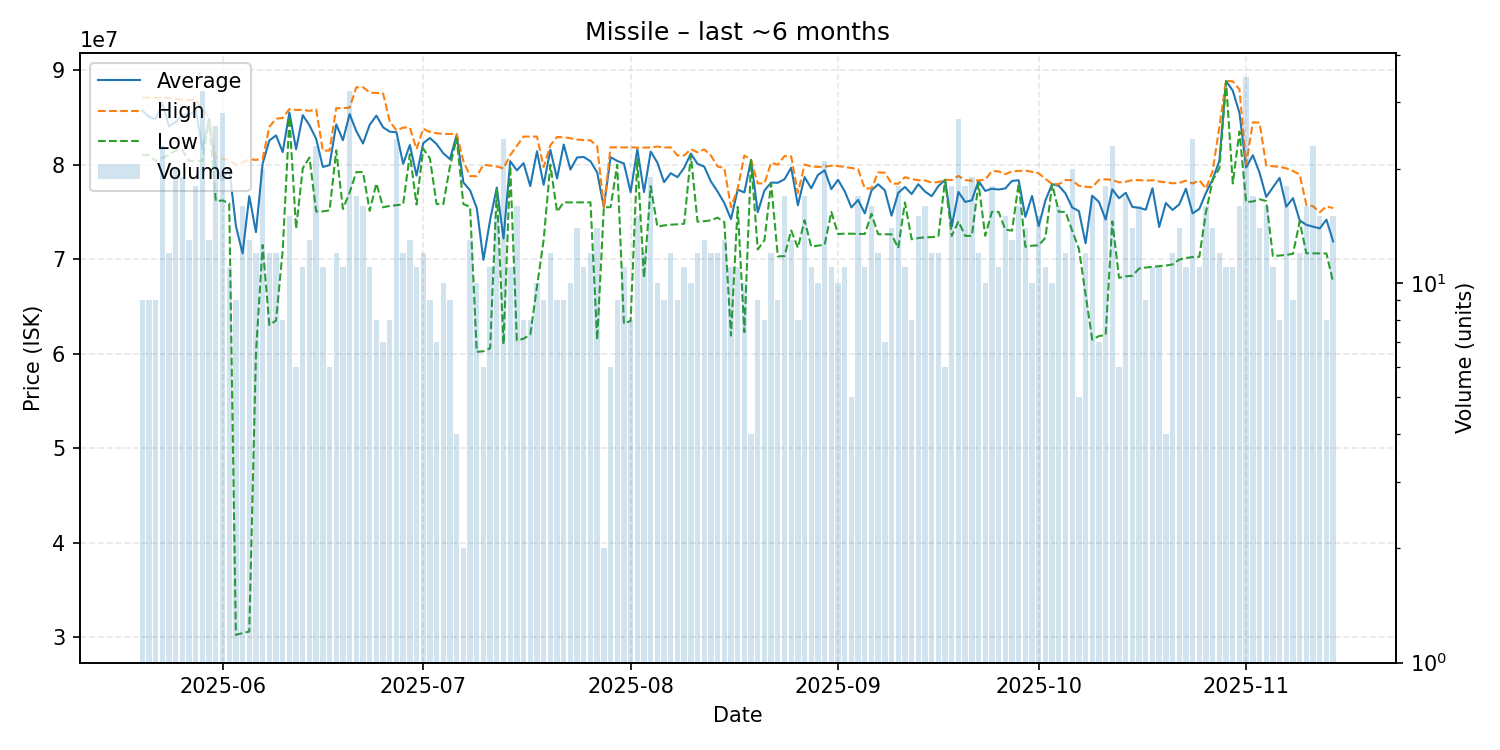

Source data for this figure (header and first rows):
date, average, highest, lowest, order_count, volume
2025-05-20, 85743333, 87080000, 81020000, 9, 9
2025-05-21, 85062222, 87080000, 81020000, 8, 9
2025-05-22, 84827778, 87065000, 80380000, 9, 9
2025-05-23, 86540435, 87100000, 80710000, 18, 23
2025-05-24, 84040833, 87050000, 81030000, 10, 12
2025-05-25, 84508500, 86960000, 81510000, 18, 20
2025-05-26, 85292632, 86865000, 81530000, 18, 19
2025-05-27, 85291538, 86845000, 80400000, 13, 13
2025-05-28, 85775000, 86840000, 80400000, 16, 18
2025-05-29, 81656250, 85850000, 80400000, 22, 32
2025-05-30, 84870769, 84940000, 84820000, 13, 13
2025-05-31, 79653077, 80730000, 76135000, 22, 26
2025-06-01, 78348929, 80605000, 76210000, 21, 28
2025-06-02, 79670000, 80490000, 75920000, 11, 11
2025-06-03, 73520000, 79980000, 30240000, 9, 9
2025-06-04, 70598750, 80230000, 30430000, 13, 16
2025-06-05, 76663846, 80580000, 30590000, 13, 13
2025-06-06, 72860000, 80500000, 60060000, 12, 12
2025-06-07, 80111500, 80610000, 71500000, 19, 20
2025-06-08, 82554167, 84000000, 63030000, 12, 12
2025-06-09, 83090833, 84850000, 63500000, 12, 12
2025-06-10, 81335000, 84945000, 70950000, 8, 8
2025-06-11, 85520667, 85875000, 85000000, 14, 15
2025-06-12, 81626667, 85785000, 73215000, 6, 6
2025-06-13, 85239091, 85790000, 79620000, 10, 11
2025-06-14, 84156923, 85695000, 80750000, 13, 13
2025-06-15, 82724348, 85840000, 75040000, 20, 23
2025-06-16, 79753636, 81460000, 75050000, 11, 11
2025-06-17, 79951667, 81500000, 75160000, 6, 6
2025-06-18, 84261667, 85975000, 81510000, 11, 12
2025-06-19, 82580909, 85980000, 75300000, 11, 11
2025-06-20, 85344375, 86030000, 77060000, 30, 32
2025-06-21, 83546471, 88180000, 79210000, 14, 17
2025-06-22, 82236250, 88200000, 79210000, 14, 16
2025-06-23, 84211818, 87620000, 75110000, 11, 11
2025-06-24, 85188750, 87580000, 78010000, 8, 8
2025-06-25, 83945714, 87540000, 75490000, 7, 7
2025-06-26, 83485000, 84580000, 75630000, 7, 8
2025-06-27, 83430833, 83610000, 75710000, 17, 24
2025-06-28, 80079167, 83920000, 75790000, 12, 12
2025-06-29, 82073077, 83910000, 81110000, 12, 13
2025-06-30, 78835455, 81645000, 75780000, 10, 11
2025-07-01, 82269167, 83800000, 81690000, 10, 12
2025-07-02, 82816667, 83450000, 80660000, 9, 9
2025-07-03, 82177143, 83330000, 75830000, 7, 7
2025-07-04, 81196000, 83250000, 75820000, 10, 10
2025-07-05, 80580000, 83240000, 79820000, 9, 9
2025-07-06, 83142500, 83250000, 82810000, 4, 4
2025-07-07, 78110000, 80400000, 75820000, 2, 2
2025-07-08, 77290769, 78790000, 75540000, 13, 13
2025-07-09, 75413000, 78775000, 60190000, 9, 10
2025-07-10, 69920000, 79990000, 60250000, 6, 6
2025-07-11, 74145455, 79890000, 60570000, 11, 11
2025-07-12, 77566000, 79800000, 77390000, 15, 15
2025-07-13, 72176250, 79600000, 60980000, 20, 24
2025-07-14, 80358182, 80990000, 79845000, 11, 11
2025-07-15, 79396250, 81995000, 61400000, 16, 16
2025-07-16, 80158750, 82970000, 61580000, 8, 8
2025-07-17, 77727500, 82960000, 62020000, 8, 8
2025-07-18, 81413000, 82970000, 67070000, 10, 10
... 119 more rows
